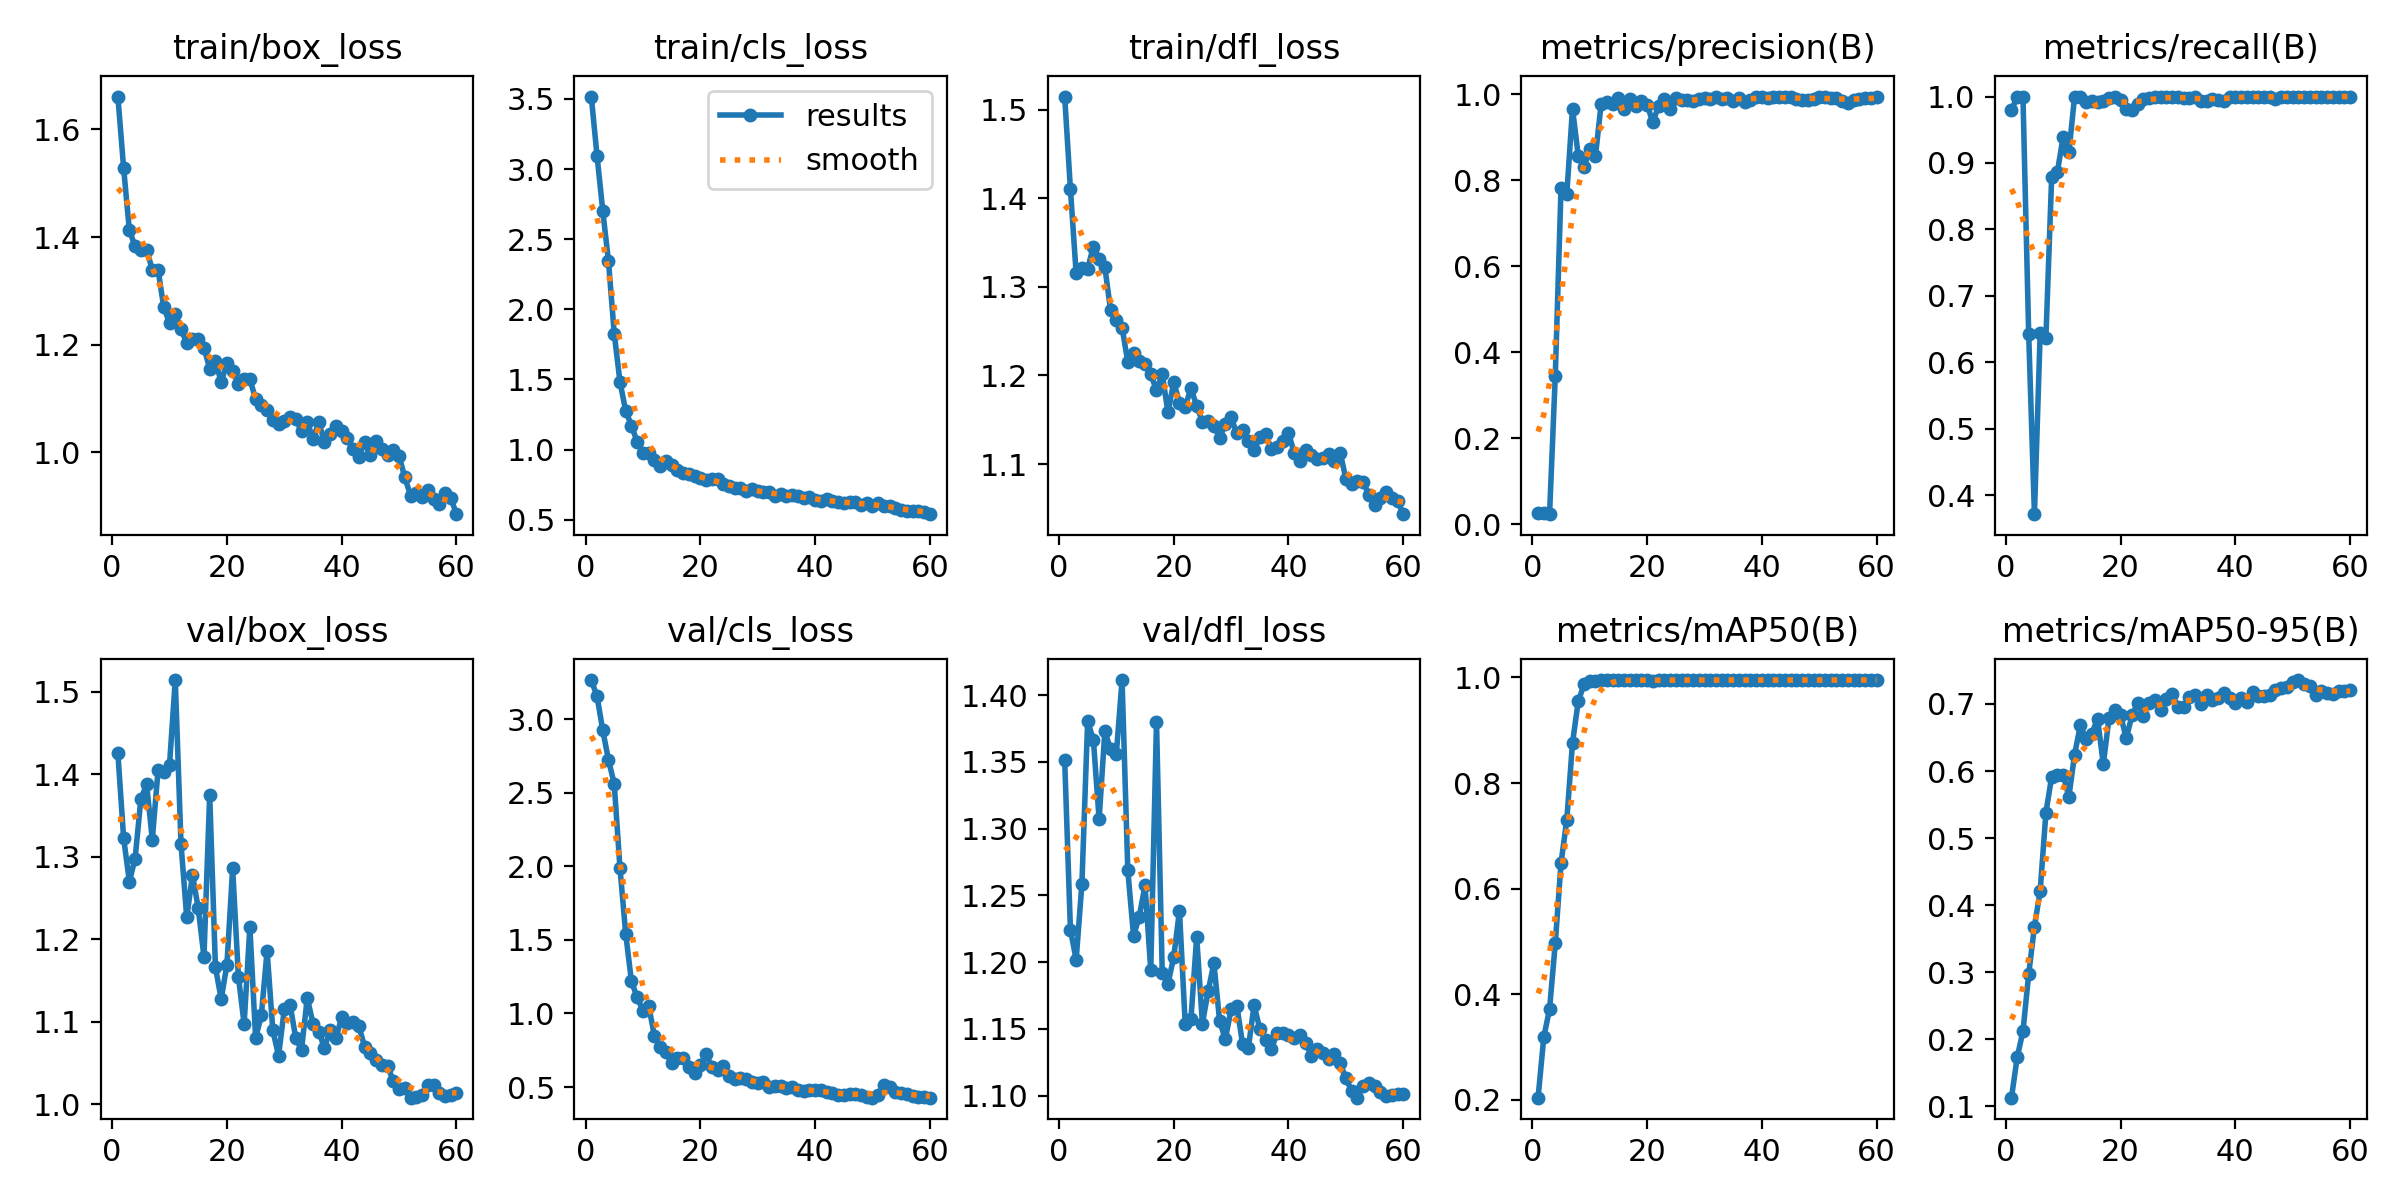

Source data for this figure (header and first rows):
epoch, time, train/box_loss, train/cls_loss, train/dfl_loss, metrics/precision(B), metrics/recall(B), metrics/mAP50(B), metrics/mAP50-95(B), val/box_loss, val/cls_loss, val/dfl_loss, lr/pg0, lr/pg1, lr/pg2
1, 19.77, 1.661, 3.517, 1.515, 0.02639, 0.9792, 0.2044, 0.1131, 1.426, 3.268, 1.351, 8e-05, 8e-05, 8e-05
2, 29.53, 1.528, 3.096, 1.41, 0.02593, 1, 0.3192, 0.1734, 1.323, 3.158, 1.224, 0.0001672, 0.0001672, 0.0001672
3, 40.55, 1.413, 2.703, 1.315, 0.02387, 1, 0.372, 0.212, 1.27, 2.926, 1.202, 0.0002514, 0.0002514, 0.0002514
4, 46.33, 1.383, 2.342, 1.321, 0.346, 0.6421, 0.497, 0.2971, 1.298, 2.725, 1.258, 0.0003327, 0.0003327, 0.0003327
5, 54.33, 1.376, 1.827, 1.32, 0.7821, 0.3713, 0.6487, 0.368, 1.369, 2.561, 1.38, 0.000411, 0.000411, 0.000411
6, 59.28, 1.377, 1.484, 1.345, 0.7669, 0.6434, 0.7299, 0.4213, 1.388, 1.989, 1.367, 0.0004863, 0.0004863, 0.0004863
7, 66.55, 1.34, 1.275, 1.332, 0.9657, 0.6368, 0.8762, 0.5377, 1.321, 1.542, 1.307, 0.0005586, 0.0005586, 0.0005586
8, 72.21, 1.339, 1.172, 1.322, 0.8569, 0.8783, 0.9545, 0.5914, 1.405, 1.219, 1.373, 0.000628, 0.000628, 0.000628
9, 80.59, 1.269, 1.055, 1.274, 0.8302, 0.8865, 0.9866, 0.5936, 1.403, 1.109, 1.36, 0.0006944, 0.0006944, 0.0006944
10, 85.28, 1.24, 0.9722, 1.263, 0.8714, 0.9393, 0.9933, 0.5946, 1.411, 1.019, 1.356, 0.0007578, 0.0007578, 0.0007578
11, 94, 1.257, 0.9757, 1.254, 0.8568, 0.9159, 0.9926, 0.5616, 1.514, 1.053, 1.411, 0.0008183, 0.0008183, 0.0008183
12, 99.67, 1.229, 0.9291, 1.215, 0.9777, 1, 0.995, 0.6246, 1.315, 0.8484, 1.269, 0.0008185, 0.0008185, 0.0008185
13, 106.7, 1.204, 0.882, 1.225, 0.9816, 1, 0.995, 0.668, 1.226, 0.7715, 1.22, 0.000802, 0.000802, 0.000802
14, 112, 1.211, 0.9193, 1.217, 0.9766, 0.9923, 0.995, 0.6474, 1.278, 0.7369, 1.234, 0.0007855, 0.0007855, 0.0007855
15, 121.4, 1.211, 0.8936, 1.213, 0.9902, 0.9934, 0.995, 0.6559, 1.238, 0.662, 1.257, 0.000769, 0.000769, 0.000769
16, 125.9, 1.195, 0.8564, 1.201, 0.9662, 0.9922, 0.9944, 0.678, 1.179, 0.6962, 1.194, 0.0007525, 0.0007525, 0.0007525
17, 133.4, 1.156, 0.8361, 1.183, 0.9887, 0.9929, 0.995, 0.6102, 1.375, 0.6942, 1.38, 0.000736, 0.000736, 0.000736
18, 139.4, 1.17, 0.8277, 1.202, 0.9732, 0.998, 0.995, 0.6791, 1.166, 0.6332, 1.192, 0.0007195, 0.0007195, 0.0007195
19, 147.1, 1.13, 0.8134, 1.158, 0.9845, 1, 0.995, 0.6917, 1.127, 0.5963, 1.184, 0.000703, 0.000703, 0.000703
20, 152.3, 1.166, 0.7964, 1.193, 0.9755, 0.9951, 0.995, 0.6838, 1.169, 0.6464, 1.204, 0.0006865, 0.0006865, 0.0006865
21, 159.8, 1.151, 0.7862, 1.169, 0.9341, 0.9809, 0.9938, 0.6486, 1.286, 0.7251, 1.238, 0.00067, 0.00067, 0.00067
22, 166.3, 1.127, 0.7897, 1.165, 0.9732, 0.9798, 0.9944, 0.6831, 1.155, 0.6333, 1.154, 0.0006535, 0.0006535, 0.0006535
23, 174.2, 1.136, 0.7874, 1.186, 0.9876, 0.9889, 0.9944, 0.7008, 1.097, 0.6161, 1.157, 0.000637, 0.000637, 0.000637
24, 179.2, 1.137, 0.7546, 1.166, 0.9656, 0.9965, 0.995, 0.6822, 1.215, 0.6405, 1.219, 0.0006205, 0.0006205, 0.0006205
25, 187.7, 1.099, 0.7432, 1.148, 0.9898, 0.9977, 0.995, 0.7011, 1.08, 0.5773, 1.154, 0.000604, 0.000604, 0.000604
26, 193.3, 1.088, 0.7274, 1.149, 0.9861, 1, 0.995, 0.7059, 1.108, 0.5522, 1.178, 0.0005875, 0.0005875, 0.0005875
27, 200.5, 1.08, 0.7296, 1.144, 0.9868, 1, 0.995, 0.6903, 1.186, 0.5626, 1.199, 0.000571, 0.000571, 0.000571
28, 207, 1.061, 0.7035, 1.13, 0.984, 1, 0.995, 0.7078, 1.089, 0.5535, 1.156, 0.0005545, 0.0005545, 0.0005545
29, 215.3, 1.052, 0.7196, 1.146, 0.9893, 1, 0.995, 0.7155, 1.059, 0.5349, 1.142, 0.000538, 0.000538, 0.000538
30, 220.9, 1.059, 0.7051, 1.153, 0.9917, 0.9996, 0.995, 0.695, 1.115, 0.5254, 1.165, 0.0005215, 0.0005215, 0.0005215
31, 228.7, 1.066, 0.7, 1.135, 0.9883, 0.9981, 0.995, 0.6952, 1.121, 0.5344, 1.167, 0.000505, 0.000505, 0.000505
32, 237.1, 1.062, 0.6949, 1.138, 0.9934, 0.998, 0.995, 0.7103, 1.08, 0.5013, 1.138, 0.0004885, 0.0004885, 0.0004885
33, 243.8, 1.039, 0.6681, 1.126, 0.9887, 1, 0.995, 0.7131, 1.066, 0.5043, 1.135, 0.000472, 0.000472, 0.000472
34, 251.4, 1.057, 0.6846, 1.115, 0.9914, 0.9931, 0.995, 0.6994, 1.129, 0.5066, 1.168, 0.0004555, 0.0004555, 0.0004555
35, 256.3, 1.024, 0.6696, 1.13, 0.9846, 0.9939, 0.995, 0.714, 1.098, 0.4933, 1.15, 0.000439, 0.000439, 0.000439
36, 265.1, 1.056, 0.6786, 1.134, 0.9904, 0.9966, 0.995, 0.7066, 1.088, 0.4984, 1.142, 0.0004225, 0.0004225, 0.0004225
37, 271, 1.019, 0.6681, 1.117, 0.9826, 0.9946, 0.995, 0.7089, 1.068, 0.4777, 1.135, 0.000406, 0.000406, 0.000406
38, 277.7, 1.034, 0.658, 1.119, 0.9859, 0.9936, 0.995, 0.716, 1.09, 0.4759, 1.147, 0.0003895, 0.0003895, 0.0003895
39, 283.6, 1.049, 0.6621, 1.126, 0.9923, 1, 0.995, 0.7092, 1.08, 0.4788, 1.147, 0.000373, 0.000373, 0.000373
40, 291.3, 1.04, 0.6423, 1.135, 0.9922, 1, 0.995, 0.701, 1.105, 0.4822, 1.145, 0.0003565, 0.0003565, 0.0003565
41, 296.9, 1.028, 0.6327, 1.113, 0.9918, 1, 0.995, 0.7089, 1.098, 0.478, 1.143, 0.00034, 0.00034, 0.00034
42, 303.9, 1.007, 0.6461, 1.104, 0.9937, 1, 0.995, 0.7033, 1.1, 0.4687, 1.145, 0.0003235, 0.0003235, 0.0003235
43, 309.3, 0.991, 0.633, 1.116, 0.9937, 1, 0.995, 0.7184, 1.094, 0.4574, 1.139, 0.000307, 0.000307, 0.000307
44, 319.1, 1.02, 0.6233, 1.111, 0.9942, 1, 0.995, 0.7113, 1.07, 0.4475, 1.13, 0.0002905, 0.0002905, 0.0002905
45, 324.5, 0.9945, 0.6161, 1.106, 0.9932, 1, 0.995, 0.7114, 1.062, 0.4479, 1.135, 0.000274, 0.000274, 0.000274
46, 332, 1.022, 0.6256, 1.107, 0.9882, 0.9996, 0.995, 0.7134, 1.053, 0.4517, 1.132, 0.0002575, 0.0002575, 0.0002575
47, 338.1, 1.006, 0.6235, 1.111, 0.9855, 0.997, 0.995, 0.7202, 1.048, 0.4521, 1.127, 0.000241, 0.000241, 0.000241
48, 345, 0.9953, 0.6059, 1.103, 0.9866, 1, 0.995, 0.7231, 1.046, 0.4426, 1.131, 0.0002245, 0.0002245, 0.0002245
49, 352.8, 1.005, 0.6176, 1.113, 0.9896, 1, 0.995, 0.7252, 1.028, 0.4321, 1.124, 0.000208, 0.000208, 0.000208
50, 359, 0.9935, 0.6005, 1.084, 0.994, 1, 0.995, 0.7328, 1.018, 0.4285, 1.113, 0.0001915, 0.0001915, 0.0001915
51, 386.1, 0.9538, 0.6195, 1.077, 0.9942, 1, 0.995, 0.7356, 1.019, 0.4482, 1.103, 0.000175, 0.000175, 0.000175
52, 399.5, 0.9201, 0.6007, 1.081, 0.9912, 1, 0.995, 0.7297, 1.008, 0.5136, 1.098, 0.0001585, 0.0001585, 0.0001585
53, 410.1, 0.9244, 0.5994, 1.08, 0.9916, 1, 0.995, 0.7265, 1.009, 0.4995, 1.108, 0.000142, 0.000142, 0.000142
54, 416, 0.918, 0.5868, 1.065, 0.9829, 1, 0.995, 0.7136, 1.011, 0.4652, 1.11, 0.0001255, 0.0001255, 0.0001255
55, 423.5, 0.9312, 0.5707, 1.054, 0.9802, 1, 0.995, 0.7194, 1.023, 0.4583, 1.107, 0.000109, 0.000109, 0.000109
56, 429.6, 0.9139, 0.5624, 1.062, 0.9867, 1, 0.995, 0.7158, 1.023, 0.4514, 1.103, 9.25e-05, 9.25e-05, 9.25e-05
57, 438.1, 0.9046, 0.5625, 1.068, 0.9896, 1, 0.995, 0.7145, 1.013, 0.4414, 1.099, 7.6e-05, 7.6e-05, 7.6e-05
58, 443.3, 0.9249, 0.5652, 1.062, 0.9913, 1, 0.995, 0.719, 1.01, 0.4342, 1.1, 5.95e-05, 5.95e-05, 5.95e-05
59, 450.7, 0.9157, 0.5522, 1.059, 0.9916, 1, 0.995, 0.7197, 1.011, 0.4312, 1.101, 4.3e-05, 4.3e-05, 4.3e-05
60, 456.4, 0.8855, 0.5396, 1.043, 0.9922, 1, 0.995, 0.7215, 1.014, 0.4275, 1.101, 2.65e-05, 2.65e-05, 2.65e-05
